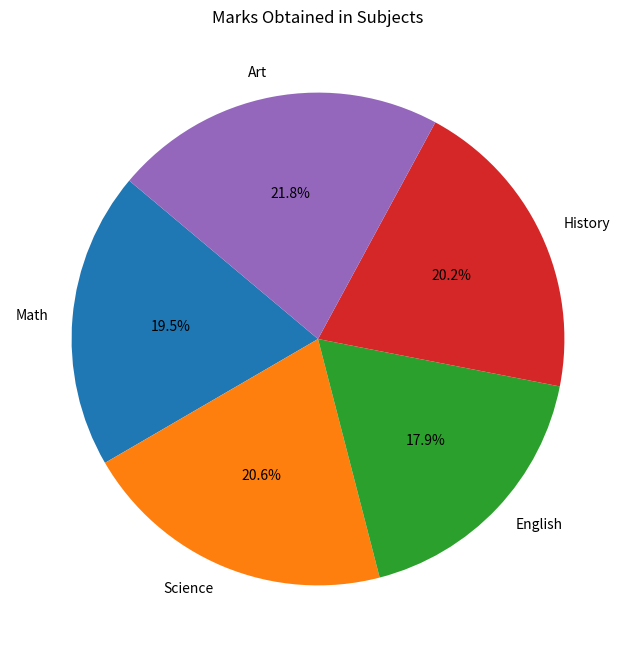

The script that saved this image:
import matplotlib.pyplot as plt
subjects = ['Math', 'Science', 'English', 'History', 'Art']
marks = [85, 90, 78, 88, 95]
plt.figure(figsize=(8, 8)) 
plt.pie(marks, labels=subjects, autopct='%1.1f%%', startangle=140)
plt.title('Marks Obtained in Subjects')
plt.show()
